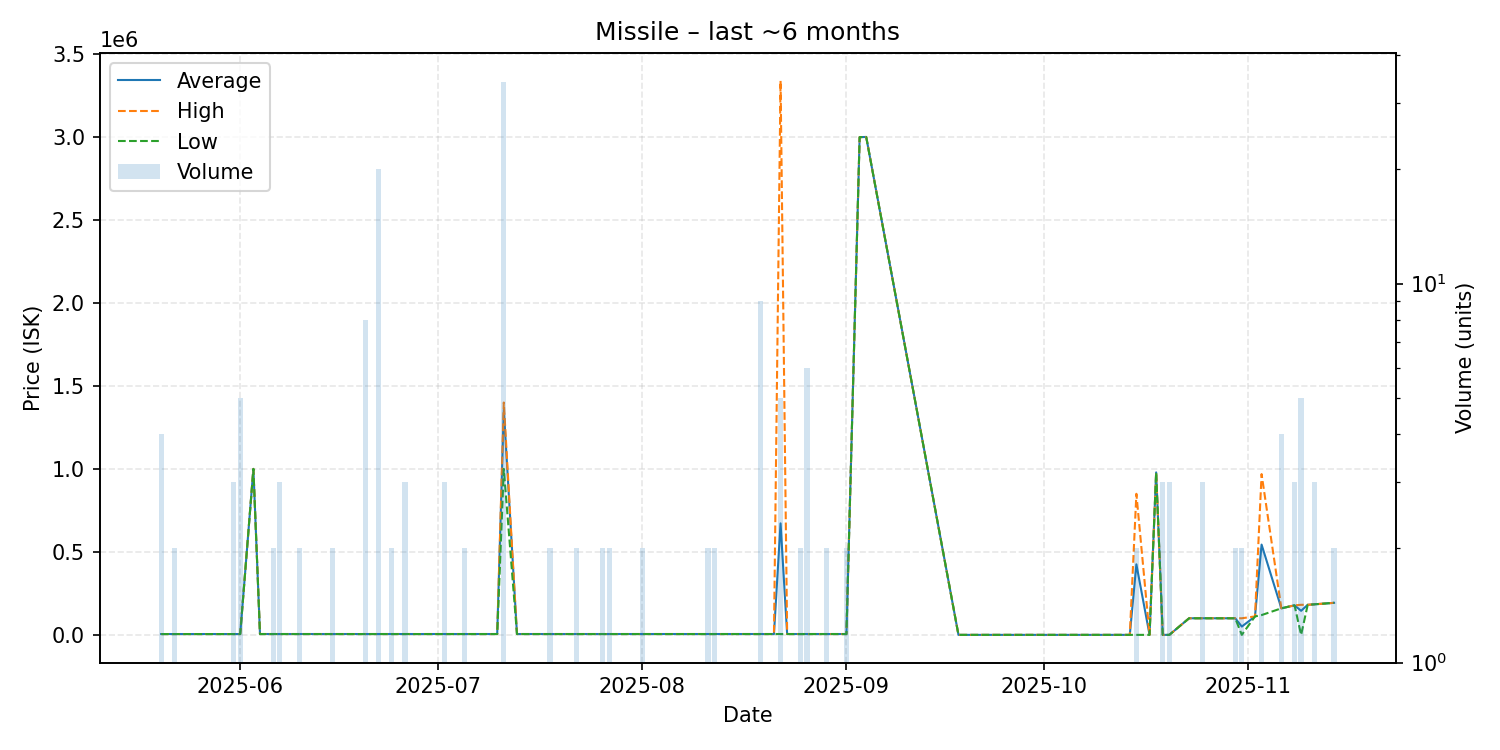

The table this chart was drawn from, first rows:
date, average, highest, lowest, order_count, volume
2025-05-20, 5000, 5000, 5000, 2, 4
2025-05-22, 5000, 5000, 5000, 2, 2
2025-05-25, 5000, 5000, 5000, 1, 1
2025-05-26, 5000, 5000, 5000, 1, 1
2025-05-28, 5000, 5000, 5000, 1, 1
2025-05-30, 5000, 5000, 5000, 1, 1
2025-05-31, 5000, 5000, 5000, 2, 3
2025-06-01, 5000, 5000, 5000, 2, 5
2025-06-03, 1000000, 1000000, 1000000, 1, 1
2025-06-04, 5100, 5100, 5100, 1, 1
2025-06-06, 5100, 5100, 5100, 2, 2
2025-06-07, 5100, 5100, 5100, 3, 3
2025-06-10, 5100, 5100, 5100, 2, 2
2025-06-15, 5100, 5100, 5100, 2, 2
2025-06-17, 5100, 5100, 5100, 1, 1
2025-06-19, 5000, 5000, 5000, 1, 1
2025-06-20, 5100, 5100, 5100, 4, 8
2025-06-22, 5100, 5100, 5100, 4, 20
2025-06-24, 5100, 5100, 5100, 2, 2
2025-06-26, 5100, 5100, 5100, 2, 3
2025-06-28, 5000, 5000, 5000, 1, 1
2025-06-30, 5100, 5100, 5100, 1, 1
2025-07-02, 5100, 5100, 5100, 2, 3
2025-07-05, 5100, 5100, 5100, 2, 2
2025-07-10, 5100, 5100, 5100, 1, 1
2025-07-11, 1358232, 1400000, 1000000, 5, 34
2025-07-13, 5100, 5100, 5100, 1, 1
2025-07-18, 5100, 5100, 5100, 1, 2
2025-07-19, 5100, 5100, 5100, 1, 1
2025-07-21, 5101, 5101, 5101, 1, 1
2025-07-22, 5100, 5100, 5100, 2, 2
2025-07-26, 5101, 5101, 5101, 2, 2
2025-07-27, 5100, 5100, 5100, 1, 2
2025-07-31, 5100, 5100, 5100, 1, 1
2025-08-01, 5100, 5101, 5100, 2, 2
2025-08-04, 5100, 5100, 5100, 1, 1
2025-08-06, 5100, 5100, 5100, 1, 1
2025-08-07, 5100, 5100, 5100, 1, 1
2025-08-11, 5100, 5100, 5100, 1, 2
2025-08-12, 5101, 5101, 5101, 2, 2
2025-08-16, 5100, 5100, 5100, 1, 1
2025-08-18, 5100, 5100, 5100, 1, 1
2025-08-19, 5100, 5100, 5100, 2, 9
2025-08-21, 5100, 5100, 5100, 1, 1
2025-08-22, 671880, 3339000, 5100, 3, 5
2025-08-23, 5100, 5100, 5100, 1, 1
2025-08-24, 5100, 5100, 5100, 1, 1
2025-08-25, 5100, 5100, 5100, 2, 2
2025-08-26, 5100, 5100, 5100, 1, 6
2025-08-29, 5100, 5100, 5100, 1, 2
2025-08-31, 5101, 5101, 5101, 1, 1
2025-09-01, 5101, 5101, 5101, 1, 2
2025-09-03, 2999000, 2999000, 2999000, 1, 1
2025-09-04, 3000000, 3000000, 3000000, 1, 1
2025-09-18, 1.0, 1.0, 1.0, 1, 1
2025-09-28, 1.01, 1.01, 1.01, 1, 1
2025-10-12, 1.0, 1.0, 1.0, 1, 1
2025-10-14, 1.0, 1.0, 1.0, 1, 1
2025-10-15, 425000, 850000, 1.0, 2, 2
2025-10-17, 100.0, 100.0, 100.0, 1, 1
... 16 more rows
